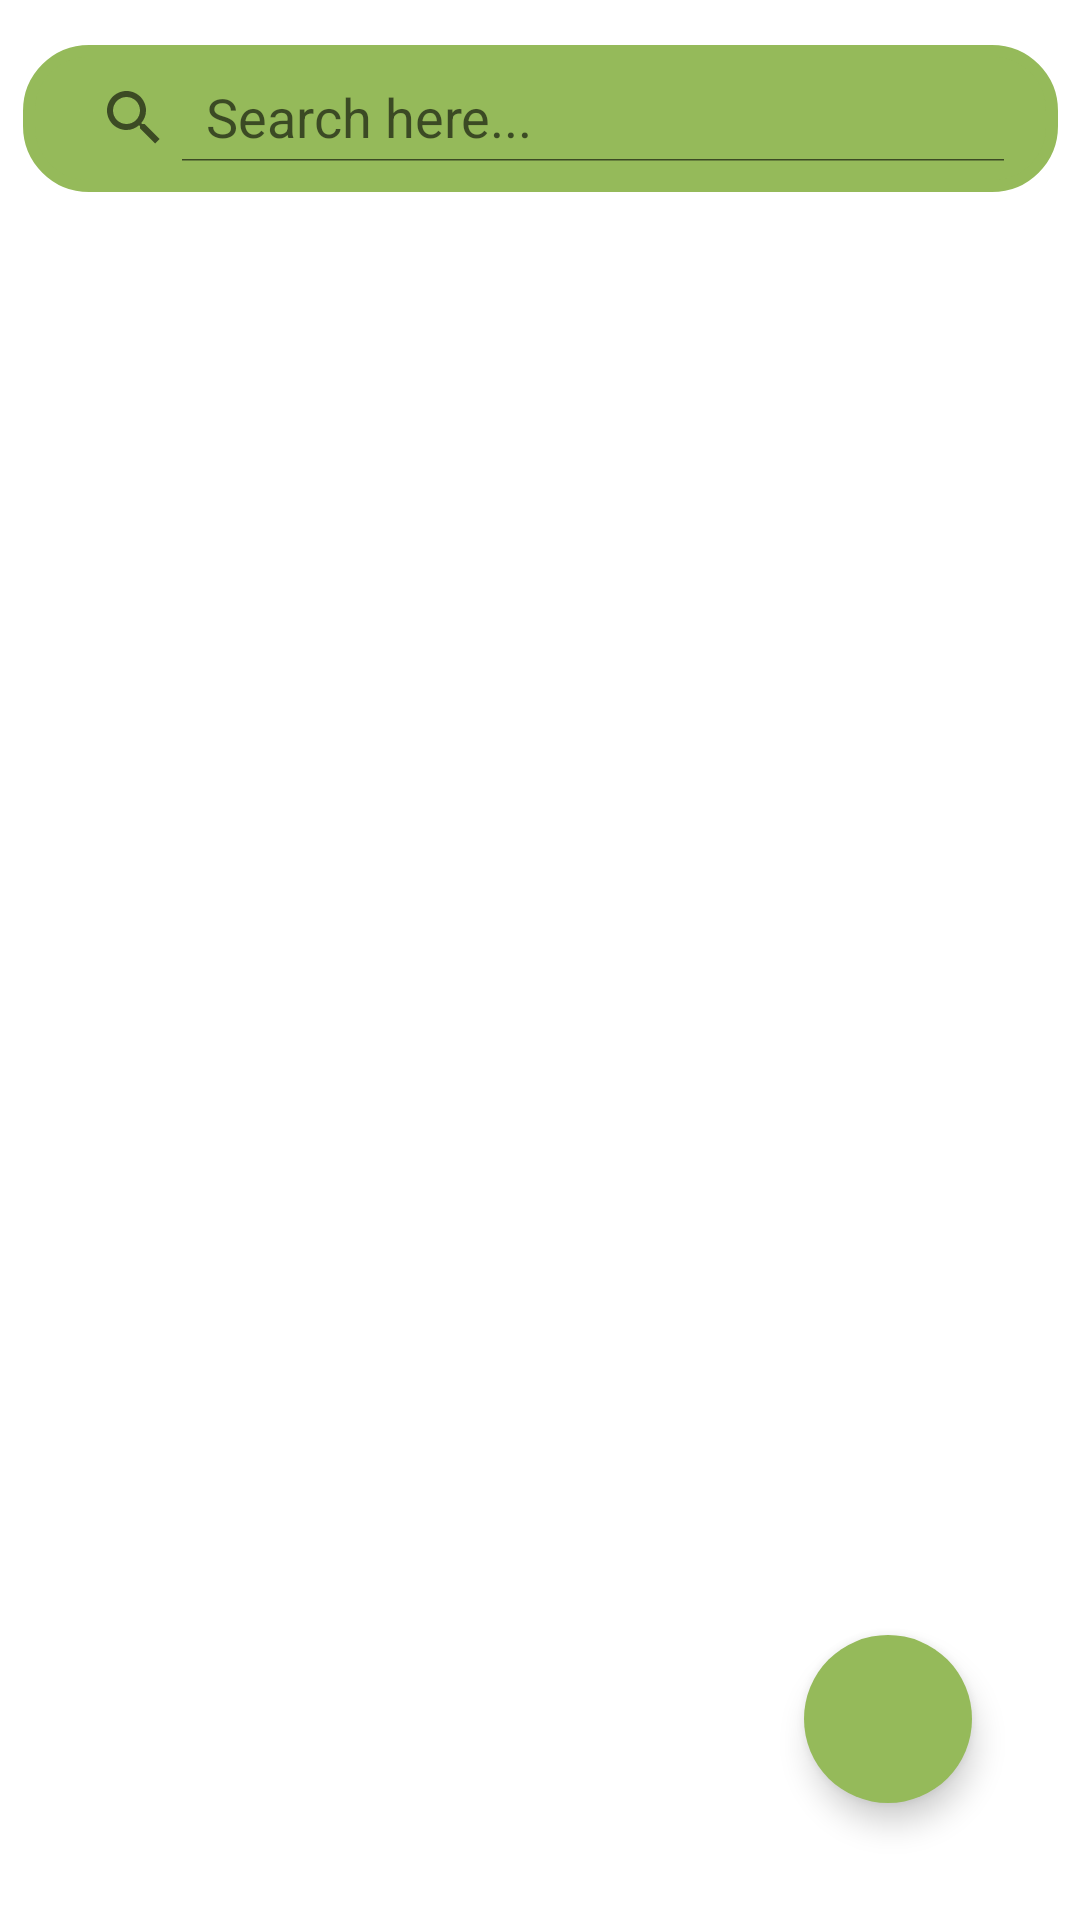

This screen was rendered from an Android layout file. Write that file and the resources it references.
<!-- AndroidManifest.xml: application theme Theme.Ownerside -->
<!-- res/layout/catalogue_list.xml -->
<?xml version="1.0" encoding="utf-8"?>
<androidx.constraintlayout.widget.ConstraintLayout xmlns:android="http://schemas.android.com/apk/res/android"
    xmlns:app="http://schemas.android.com/apk/res-auto"
    xmlns:tools="http://schemas.android.com/tools"
    android:layout_width="match_parent"
    android:layout_height="match_parent"
    tools:context=".CatalogueList">


    <androidx.recyclerview.widget.RecyclerView
        android:id="@+id/recyclerViewrem"
        android:layout_width="0dp"
        android:layout_height="match_parent"
        android:layout_marginStart="1dp"
        android:layout_marginTop="70dp"
        android:layout_marginEnd="1dp"
        app:layout_constraintEnd_toEndOf="parent"
        app:layout_constraintHorizontal_bias="0.0"
        app:layout_constraintStart_toStartOf="parent" />


    <com.google.android.material.floatingactionbutton.FloatingActionButton
        android:id="@+id/floatingActionButtonadd"
        android:layout_width="wrap_content"
        android:layout_height="wrap_content"
        android:layout_marginStart="319dp"
        android:layout_marginEnd="36dp"
        android:backgroundTint="@color/green_use"
        android:clickable="true"

        app:borderWidth="0dp"
        app:layout_constraintBottom_toBottomOf="parent"
        app:layout_constraintEnd_toEndOf="parent"
        app:layout_constraintHorizontal_bias="1.0"
        app:layout_constraintStart_toStartOf="parent"
        app:layout_constraintTop_toTopOf="parent"
        app:layout_constraintVertical_bias="0.933"
        app:srcCompat="@drawable/ic_baseline_add_24" />

    <androidx.appcompat.widget.SearchView
        android:id="@+id/search_bar"
        android:layout_width="345dp"
        android:layout_height="49dp"
        android:layout_margin="15dp"
        android:background="@drawable/search_view_bg"
        android:backgroundTint="@color/green_use"
        app:iconifiedByDefault="false"
        app:layout_constraintEnd_toEndOf="parent"
        app:layout_constraintHorizontal_bias="0.5"
        app:layout_constraintStart_toStartOf="parent"
        app:layout_constraintTop_toTopOf="parent"
        app:queryHint="Search here..." />


</androidx.constraintlayout.widget.ConstraintLayout>
<!-- resources referenced by this layout -->
<resources>
  <color name="green_use">#FF95BA5A</color>
  <!-- drawable search_view_bg (drawable) -->
  <?xml version="1.0" encoding="utf-8"?>
  <shape xmlns:android="http://schemas.android.com/apk/res/android"
      android:shape="rectangle">
      <corners android:radius="20dp"/>
      <stroke android:color="@color/green_use"
          android:width="4dp"/>
      <padding
          android:top="10dp"
          android:bottom="10dp"
          android:left="5dp"
          android:right="10dp"/>
  </shape>
  <style name="Theme.Ownerside" parent="Theme.MaterialComponents.DayNight.NoActionBar">
          
          <item name="colorPrimary">@color/purple_500</item>
          <item name="colorPrimaryVariant">@color/purple_700</item>
          <item name="colorOnPrimary">@color/white</item>
          
          <item name="colorSecondary">@color/teal_200</item>
          <item name="colorSecondaryVariant">@color/teal_700</item>
          <item name="colorOnSecondary">@color/black</item>
          
          <item name="android:statusBarColor" tools:targetApi="l">?attr/colorPrimaryVariant</item>
          
      </style>
  <color name="purple_500">#FF6200EE</color>
  <color name="purple_700">#FF3700B3</color>
  <color name="white">#FFFFFFFF</color>
  <color name="teal_200">#FF03DAC5</color>
  <color name="teal_700">#FF018786</color>
  <color name="black">#FF000000</color>
</resources>
